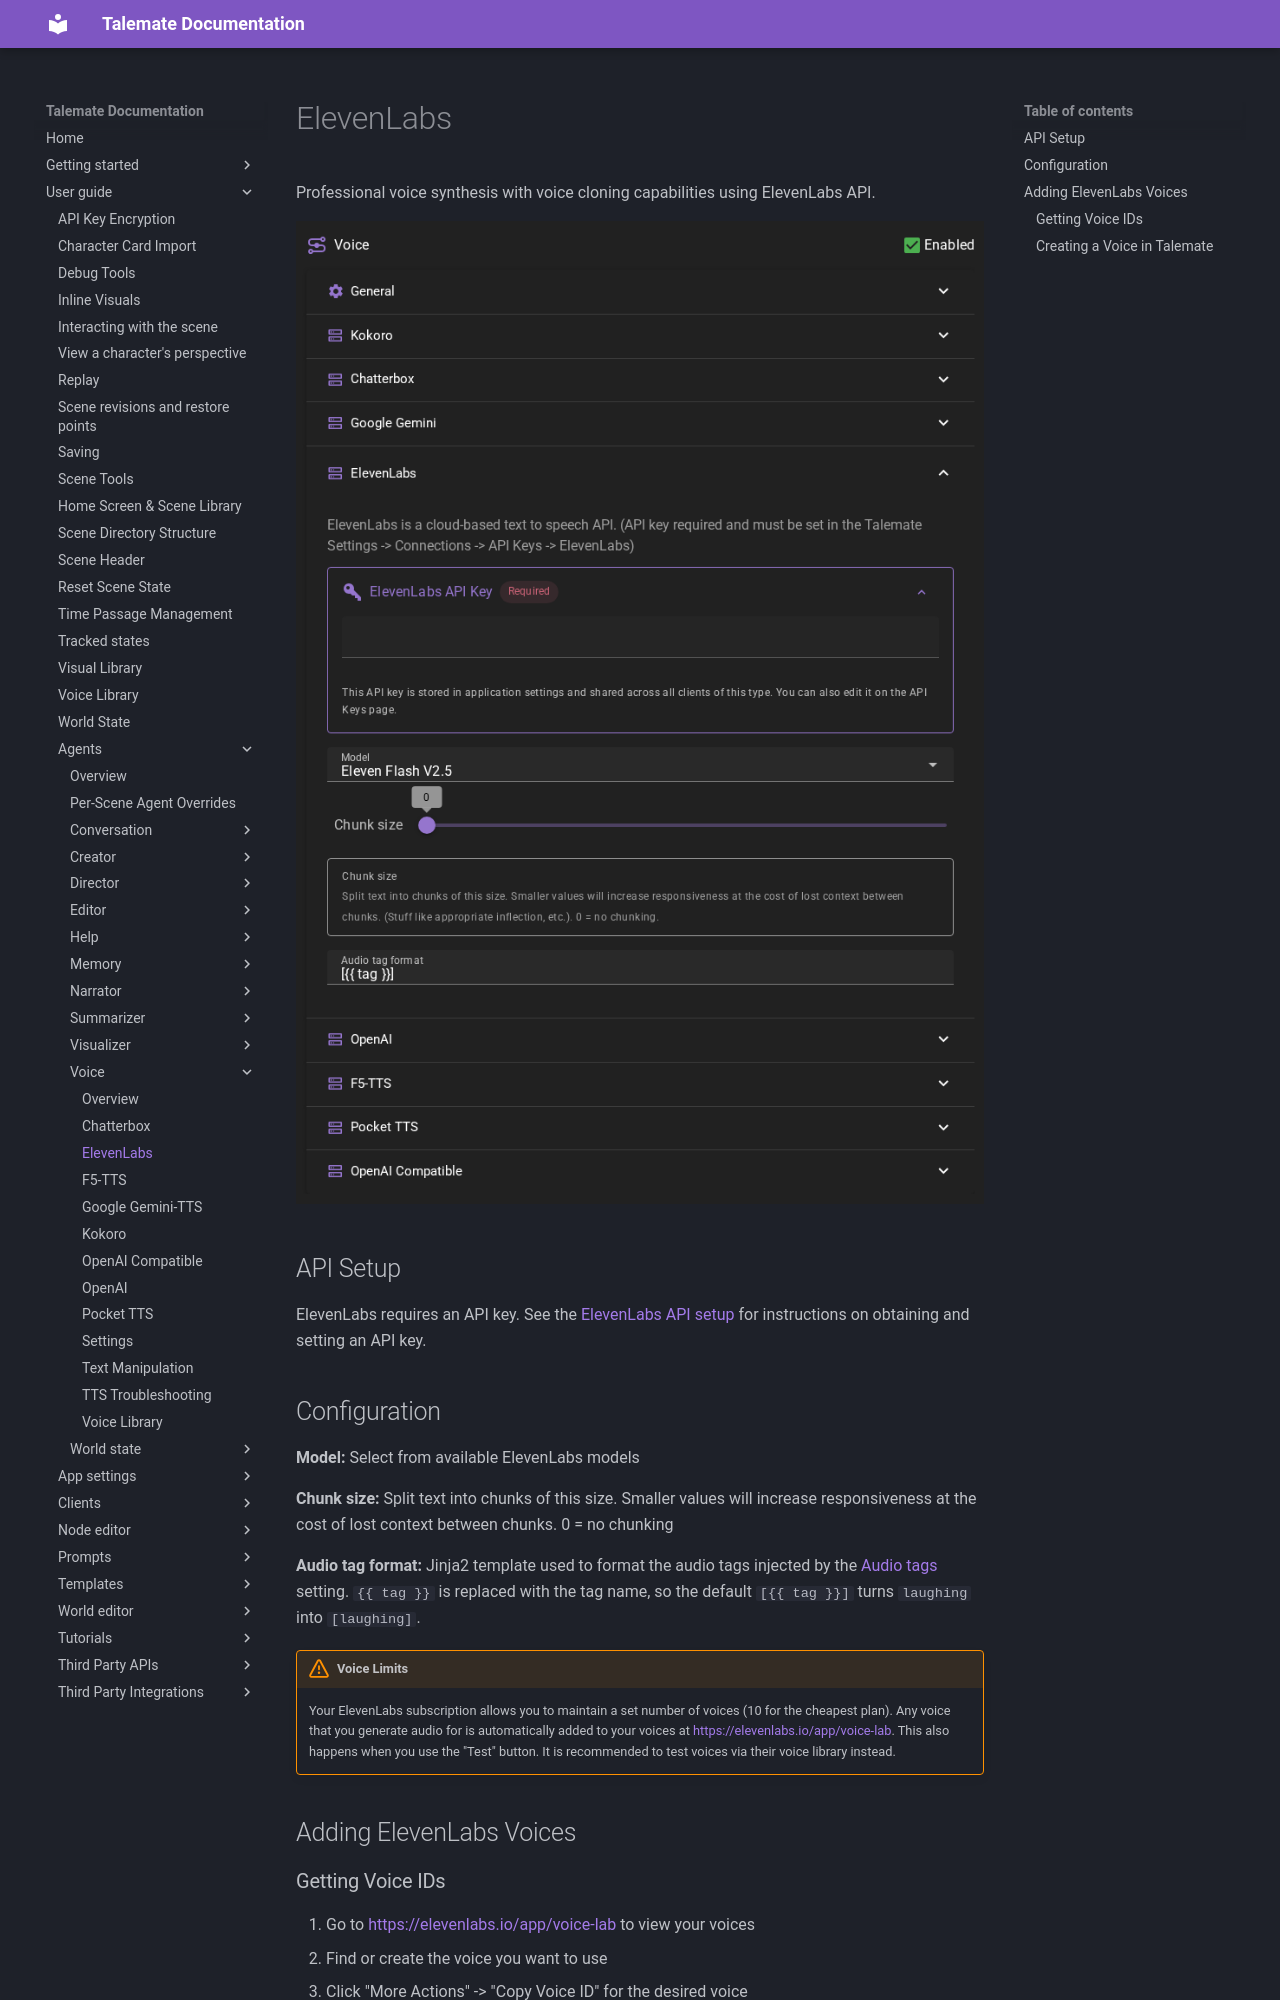

repository: vegu-ai/talemate · page: user-guide/agents/voice/elevenlabs/index.html · generator: mkdocs

# ElevenLabs

Professional voice synthesis with voice cloning capabilities using ElevenLabs API.

![ElevenLabs API settings](/talemate/img/0.40.0/elevenlabs-api-settings.png)

## API Setup

ElevenLabs requires an API key. See the [ElevenLabs API setup](/talemate/user-guide/apis/elevenlabs/) for instructions on obtaining and setting an API key.
